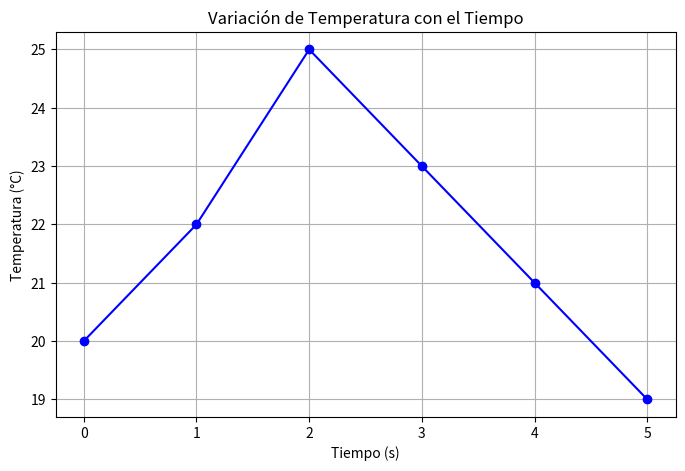
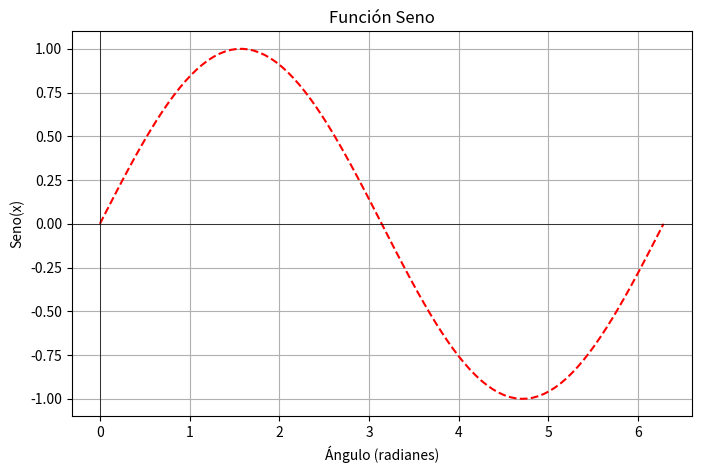

The matplotlib source for these figures, in order:
# -*- coding: utf-8 -*-
"""
Capítulo 1: Fundamentos de Python para Métodos Numéricos
Ejercicio 4: Funciones, Introducción a NumPy y Matplotlib

Este ejercicio cubre tres conceptos esenciales para la programación en ingeniería:
1.  **Funciones:** Cómo agrupar código para reutilizarlo y organizar mejor nuestros programas.
2.  **NumPy:** La biblioteca fundamental para trabajar con números de forma eficiente,
especialmente con arreglos (vectores y matrices), que son la base de muchos
métodos numéricos.
3.  **Matplotlib:** La biblioteca estándar para crear gráficos y visualizar nuestros
datos y resultados, algo crucial para entender el comportamiento de sistemas.
"""

print("--- Ejercicio 4: Funciones, NumPy y Matplotlib ---")

# --- Parte 1: Funciones - Organizando y Reutilizando Código ---
# Una función es como una "mini-programa" o una "receta" que realiza una tarea
# específica. Le damos unos "ingredientes" (parámetros de entrada), y nos devuelve
# un "resultado" (valor de retorno).

print("\n--- Parte 1: Funciones ---")

# Ejemplo 1.1: Función simple para calcular el área de un círculo
# 'def' se usa para definir una función. 'radio' es el parámetro de entrada.
# 'return' es lo que la función devuelve como resultado.
import math # Necesitamos math para usar math.pi

def calcular_area_circulo(radio):
    """
    Calcula el área de un círculo dado su radio.
    Parámetros:
        radio (float): El radio del círculo.
    Retorna:
        float: El área calculada.
    """
    area = math.pi * (radio ** 2)
    return area

# Usamos la función llamándola por su nombre y pasándole el valor del radio.
radio1 = 5.0
area1 = calcular_area_circulo(radio1)
print(f"El área de un círculo con radio {radio1} es: {area1:.2f} m^2")

radio2 = 10.0
area2 = calcular_area_circulo(radio2)
print(f"El área de un círculo con radio {radio2} es: {area2:.2f} m^2")

# Ejemplo 1.2: Función para convertir de Celsius a Fahrenheit
def celsius_a_fahrenheit(temp_celsius):
    """
    Convierte una temperatura de grados Celsius a Fahrenheit.
    Parámetros:
        temp_celsius (float): Temperatura en grados Celsius.
    Retorna:
        float: Temperatura en grados Fahrenheit.
    """
    temp_fahrenheit = (temp_celsius * 9/5) + 32
    return temp_fahrenheit

temperatura_c = 25.0
temperatura_f = celsius_a_fahrenheit(temperatura_c)
print(f"\n{temperatura_c}°C son {temperatura_f:.2f}°F")

print("\n")

# --- Parte 2: Introducción a NumPy - Trabajar con Arreglos (Arrays) ---
# NumPy (Numerical Python) es la biblioteca más importante para cálculos numéricos.
# Su principal característica son los 'arrays' (arreglos), que son como vectores
# o matrices, pero mucho más eficientes que las listas de Python para operaciones
# matemáticas.

print("--- Parte 2: Introducción a NumPy ---")

import numpy as np # Es una convención importar NumPy como 'np'

# Ejemplo 2.1: Creando un array de NumPy
# Un array es una colección de elementos del mismo tipo.

# Array de una dimensión (vector)
vector_fuerzas = np.array([100, 150, 200, 120]) # unidades: Newtons
print(f"\nVector de fuerzas: {vector_fuerzas}")
print(f"Tipo de dato del array: {vector_fuerzas.dtype}") # Muestra el tipo de los elementos
print(f"Dimensiones del array: {vector_fuerzas.shape}") # Muestra la forma (4,) significa 4 elementos

# Array de dos dimensiones (matriz)
matriz_rigidez = np.array([
    [1000, -500],
    [-500, 2000]
]) # unidades: N/m
print(f"\nMatriz de rigidez:\n{matriz_rigidez}")
print(f"Dimensiones de la matriz: {matriz_rigidez.shape}") # (2, 2) significa 2 filas, 2 columnas

# Ejemplo 2.2: Operaciones con arrays de NumPy
# Las operaciones se aplican elemento a elemento, lo cual es muy potente.

# Sumar un escalar a todos los elementos
velocidades = np.array([10, 12, 15, 8]) # m/s
aumento_velocidad = 2 # m/s
nuevas_velocidades = velocidades + aumento_velocidad
print(f"\nVelocidades originales: {velocidades}")
print(f"Nuevas velocidades (sumando {aumento_velocidad}): {nuevas_velocidades}")

# Multiplicar dos arrays elemento a elemento
areas_seccion = np.array([0.1, 0.2, 0.15, 0.05]) # m^2
presiones = np.array([100, 120, 90, 150]) # kPa
# Fuerza = Presión * Área
fuerzas_calculadas = areas_seccion * presiones
print(f"\nÁreas de sección: {areas_seccion}")
print(f"Presiones: {presiones}")
print(f"Fuerzas calculadas (elemento a elemento): {fuerzas_calculadas}")

# Producto punto (multiplicación de matrices/vectores) - muy común en álgebra lineal
# Si tenemos un vector de desplazamientos y una matriz de rigidez, podemos calcular fuerzas.
desplazamientos = np.array([0.01, 0.02]) # metros
fuerzas_resultantes = np.dot(matriz_rigidez, desplazamientos)
print(f"\nDesplazamientos: {desplazamientos}")
print(f"Fuerzas resultantes (producto punto): {fuerzas_resultantes}")

print("\n")

# --- Parte 3: Visualización Básica con Matplotlib ---
# Matplotlib es la biblioteca más popular para crear gráficos en Python.
# Es fundamental para visualizar datos, resultados de simulaciones y entender
# el comportamiento de los sistemas.

print("--- Parte 3: Visualización Básica con Matplotlib ---")

import matplotlib.pyplot as plt # Es una convención importar pyplot como 'plt'

# Ejemplo 3.1: Gráfico simple de una función (ej. temperatura vs. tiempo)

tiempo = np.array([0, 1, 2, 3, 4, 5]) # segundos
temperatura = np.array([20, 22, 25, 23, 21, 19]) # grados Celsius

plt.figure(figsize=(8, 5)) # Crea una figura para el gráfico (tamaño en pulgadas)
plt.plot(tiempo, temperatura, marker='o', linestyle='-', color='blue')
# plt.plot(x, y, ...) dibuja la línea.
# marker='o' pone círculos en cada punto.
# linestyle='-' dibuja una línea continua.
# color='blue' establece el color de la línea.

plt.title('Variación de Temperatura con el Tiempo') # Título del gráfico
plt.xlabel('Tiempo (s)') # Etiqueta del eje X
plt.ylabel('Temperatura (°C)') # Etiqueta del eje Y
plt.grid(True) # Muestra una cuadrícula en el gráfico
plt.show() # Muestra el gráfico (¡importante para que aparezca!)

# Ejemplo 3.2: Gráfico de una función matemática (ej. seno)

x = np.linspace(0, 2 * np.pi, 100) # Crea 100 puntos igualmente espaciados entre 0 y 2*Pi
y = np.sin(x) # Calcula el seno de cada punto en x

plt.figure(figsize=(8, 5))
plt.plot(x, y, color='red', linestyle='--')
plt.title('Función Seno')
plt.xlabel('Ángulo (radianes)')
plt.ylabel('Seno(x)')
plt.grid(True)
plt.axhline(0, color='black', linewidth=0.5) # Línea horizontal en y=0
plt.axvline(0, color='black', linewidth=0.5) # Línea vertical en x=0
plt.show()

print("\n¡Felicidades! Has completado el Capítulo 1 de Fundamentos de Python.")
print("Ahora tienes las herramientas básicas para organizar tu código, manejar datos")
print("numéricos de forma eficiente y visualizar tus resultados. ¡Estás listo para")
print("sumergirte en los métodos numéricos!")
